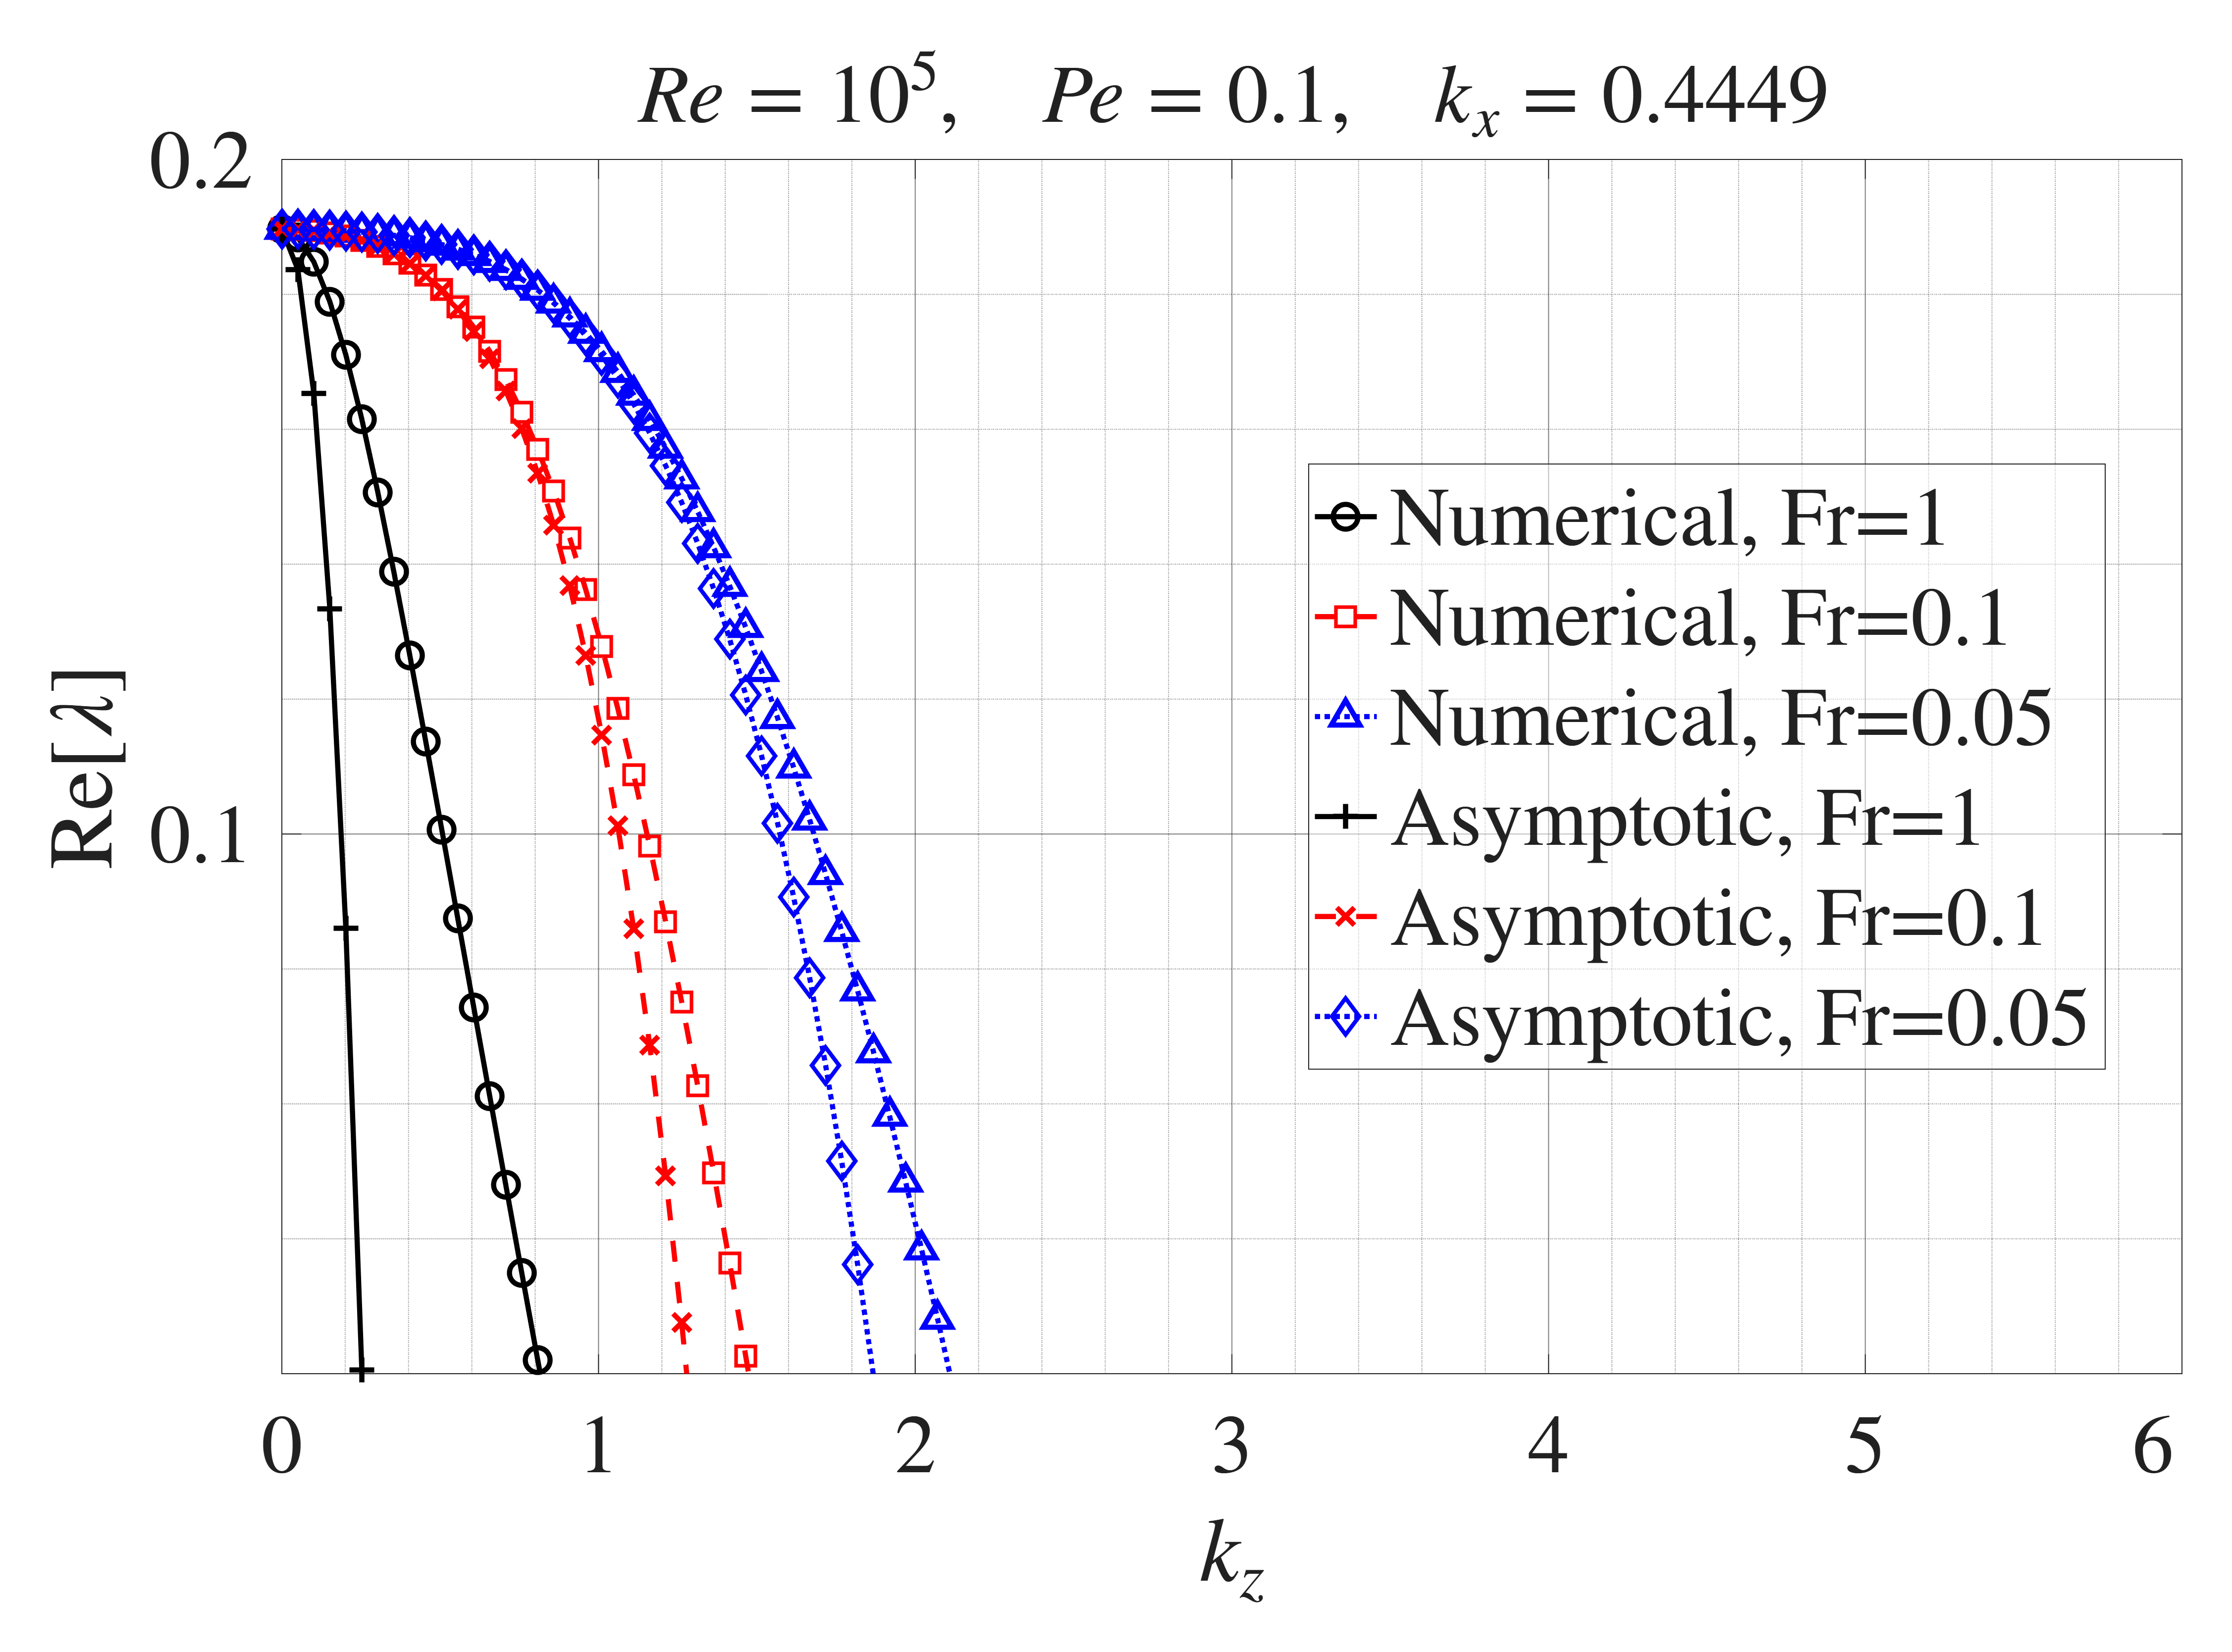

Source data for this figure (header and first rows):
Numerical Fr=1, kz, Numerical Fr=1, real_lambda, Numerical Fr=0.1, kz, Numerical Fr=0.1, real_lambda, Numerical Fr=0.05, kz, Numerical Fr=0.05, real_lambda, Asymptotic Fr=1, kz, Asymptotic Fr=1, real_lambda, Asymptotic Fr=0.1, kz, Asymptotic Fr=0.1, real_lambda, Asymptotic Fr=0.05, kz, Asymptotic Fr=0.05, real_lambda
0, 0.1897, 0, 0.1897, 0, 0.1897, 0, 0.1897, 0, 0.1897, 0, 0.1897
0.05051, 0.1885, 0.05051, 0.1896, 0.05051, 0.1897, 0.05051, 0.1837, 0.05051, 0.1896, 0.05051, 0.1897
0.101, 0.1848, 0.101, 0.1894, 0.101, 0.1896, 0.101, 0.1653, 0.101, 0.1894, 0.101, 0.1896
0.1515, 0.1789, 0.1515, 0.1891, 0.1515, 0.1895, 0.1515, 0.1334, 0.1515, 0.1891, 0.1515, 0.1895
0.202, 0.171, 0.202, 0.1886, 0.202, 0.1894, 0.202, 0.08604, 0.202, 0.1886, 0.202, 0.1894
0.2525, 0.1615, 0.2525, 0.188, 0.2525, 0.1892, 0.2525, 0.02055, 0.2525, 0.188, 0.2525, 0.1893
0.303, 0.1507, 0.303, 0.1871, 0.303, 0.189, 0.303, -0.06653, 0.303, 0.1871, 0.303, 0.189
0.3535, 0.1389, 0.3535, 0.186, 0.3535, 0.1887, 0.3535, -0.1794, 0.3535, 0.186, 0.3535, 0.1888
0.404, 0.1265, 0.404, 0.1846, 0.404, 0.1883, 0.404, -0.3231, 0.404, 0.1846, 0.404, 0.1884
0.4545, 0.1137, 0.4545, 0.1829, 0.4545, 0.1879, 0.4545, -0.5033, 0.4545, 0.1828, 0.4545, 0.188
0.5051, 0.1006, 0.5051, 0.1807, 0.5051, 0.1873, 0.5051, -0.7265, 0.5051, 0.1805, 0.5051, 0.1874
0.5556, 0.08749, 0.5556, 0.1782, 0.5556, 0.1866, 0.5556, -1, 0.5556, 0.1778, 0.5556, 0.1867
0.6061, 0.07429, 0.6061, 0.1751, 0.6061, 0.1858, 0.6061, -1.332, 0.6061, 0.1745, 0.6061, 0.1859
0.6566, 0.06112, 0.6566, 0.1715, 0.6566, 0.1848, 0.6566, -1.731, 0.6566, 0.1705, 0.6566, 0.1849
0.7071, 0.04799, 0.7071, 0.1674, 0.7071, 0.1836, 0.7071, -2.207, 0.7071, 0.1657, 0.7071, 0.1837
0.7576, 0.03495, 0.7576, 0.1625, 0.7576, 0.1822, 0.7576, -2.771, 0.7576, 0.1601, 0.7576, 0.1823
0.8081, 0.02201, 0.8081, 0.157, 0.8081, 0.1806, 0.8081, -3.432, 0.8081, 0.1535, 0.8081, 0.1806
0.8586, 0.009185, 0.8586, 0.1508, 0.8586, 0.1788, 0.8586, -4.204, 0.8586, 0.1458, 0.8586, 0.1787
0.9091, -1.02495443454027e-05, 0.9091, 0.1439, 0.9091, 0.1767, 0.9091, -5.098, 0.9091, 0.1368, 0.9091, 0.1765
0.9596, -1.11932917739459e-05, 0.9596, 0.1362, 0.9596, 0.1743, 0.9596, -6.129, 0.9596, 0.1265, 0.9596, 0.1739
1.01, -1.21880633787118e-05, 1.01, 0.1278, 1.01, 0.1715, 1.01, -7.31, 1.01, 0.1147, 1.01, 0.1709
1.061, -1.3233839259481e-05, 1.061, 0.1187, 1.061, 0.1685, 1.061, -8.656, 1.061, 0.1012, 1.061, 0.1676
1.111, -1.43306352997383e-05, 1.111, 0.1088, 1.111, 0.1651, 1.111, -10.18, 1.111, 0.08595, 1.111, 0.1638
1.162, -1.54784480963462e-05, 1.162, 0.09821, 1.162, 0.1614, 1.162, -11.91, 1.162, 0.0687, 1.162, 0.1594
1.212, -1.66772770678131e-05, 1.212, 0.08697, 1.212, 0.1572, 1.212, -13.85, 1.212, 0.0493, 1.212, 0.1546
1.263, -1.79271229479887e-05, 1.263, 0.07513, 1.263, 0.1527, 1.263, -16.02, 1.263, 0.02757, 1.263, 0.1492
1.313, -1.92279856492386e-05, 1.313, 0.06271, 1.313, 0.1478, 1.313, -18.45, 1.313, 0.00332, 1.313, 0.1431
1.364, -2.05798650806472e-05, 1.364, 0.04978, 1.364, 0.1425, 1.364, -21.14, 1.364, -0.02364, 1.364, 0.1364
1.414, -2.19827611504463e-05, 1.414, 0.0364, 1.414, 0.1368, 1.414, -24.13, 1.414, -0.05351, 1.414, 0.1289
1.465, -2.3436673767742e-05, 1.465, 0.02264, 1.465, 0.1306, 1.465, -27.43, 1.465, -0.08651, 1.465, 0.1206
1.515, -2.49416028453262e-05, 1.515, 0.008542, 1.515, 0.1241, 1.515, -31.06, 1.515, -0.1229, 1.515, 0.1115
1.566, -2.64975482979523e-05, 1.566, -2.64980210283298e-05, 1.566, 0.1172, 1.566, -35.06, 1.566, -0.1628, 1.566, 0.1016
1.616, -2.81045100455469e-05, 1.616, -2.81049663540175e-05, 1.616, 0.1098, 1.616, -39.43, 1.616, -0.2065, 1.616, 0.09064
1.667, -2.97624728269206e-05, 1.667, -2.97629420746704e-05, 1.667, 0.1021, 1.667, -44.21, 1.667, -0.2543, 1.667, 0.0787
1.717, -3.14714821253013e-05, 1.717, -3.14719246813988e-05, 1.717, 0.09403, 1.717, -49.41, 1.717, -0.3063, 1.717, 0.06568
1.768, -3.32314911040975e-05, 1.768, -3.3231927860037e-05, 1.768, 0.08557, 1.768, -55.07, 1.768, -0.3629, 1.768, 0.05153
1.818, -3.50425105042046e-05, 1.818, -3.50429449774477e-05, 1.818, 0.07677, 1.818, -61.22, 1.818, -0.4244, 1.818, 0.03617
1.869, -3.69045443701051e-05, 1.869, -3.69049714295842e-05, 1.869, 0.06763, 1.869, -67.87, 1.869, -0.4909, 1.869, 0.01954
1.919, -3.88176187772178e-05, 1.919, -3.88180275281097e-05, 1.919, 0.05818, 1.919, -75.06, 1.919, -0.5628, 1.919, 0.001565
1.97, -4.07816886474856e-05, 1.97, -4.07820873011267e-05, 1.97, 0.04843, 1.97, -82.81, 1.97, -0.6404, 1.97, -0.01782
2.02, -4.27967780379582e-05, 2.02, -4.27971715974351e-05, 2.02, 0.03839, 2.02, -91.16, 2.02, -0.7239, 2.02, -0.0387
2.071, -4.48628879521132e-05, 2.071, -4.48632586291948e-05, 2.071, 0.02808, 2.071, -100.1, 2.071, -0.8136, 2.071, -0.06114
2.121, -4.69800091812506e-05, 2.121, -4.69803641032404e-05, 2.121, 0.01753, 2.121, -109.8, 2.121, -0.9099, 2.121, -0.08522
2.172, -4.91481431825147e-05, 2.172, -4.9148514334339e-05, 2.172, 0.006748, 2.172, -120.1, 2.172, -1.013, 2.172, -0.111
2.222, -5.13672929499493e-05, 2.222, -5.13676595189556e-05, 2.222, -5.13678069125849e-05, 2.222, -131.1, 2.222, -1.124, 2.222, -0.1386
2.273, -5.36374668639332e-05, 2.273, -5.36378205783294e-05, 2.273, -5.36379551268111e-05, 2.273, -142.9, 2.273, -1.242, 2.273, -0.1681
2.323, -5.59586506501789e-05, 2.323, -5.5958997479157e-05, 2.323, -5.59591419206098e-05, 2.323, -155.5, 2.323, -1.367, 2.323, -0.1996
2.374, -5.83308385271511e-05, 2.374, -5.83311901928341e-05, 2.374, -5.83313224875272e-05, 2.374, -168.9, 2.374, -1.501, 2.374, -0.2331
2.424, -6.07540632705774e-05, 2.424, -6.07543939324067e-05, 2.424, -6.0754537714868e-05, 2.424, -183.2, 2.424, -1.644, 2.424, -0.2688
2.475, -6.3228295302754e-05, 2.475, -6.32286222881294e-05, 2.475, -6.32287340109884e-05, 2.475, -198.4, 2.475, -1.796, 2.475, -0.3067
2.525, -6.57535314885147e-05, 2.525, -6.5753854426615e-05, 2.525, -6.57539966709038e-05, 2.525, -214.5, 2.525, -1.957, 2.525, -0.3469
2.576, -6.83298025856826e-05, 2.576, -6.83301186461353e-05, 2.576, -6.8330247768289e-05, 2.576, -231.5, 2.576, -2.127, 2.576, -0.3896
2.626, -7.09570626578553e-05, 2.626, -7.09573898076368e-05, 2.626, -7.09575186228884e-05, 2.626, -249.6, 2.626, -2.308, 2.626, -0.4348
2.677, -7.36353591852022e-05, 2.677, -7.3635677088326e-05, 2.677, -7.36357967770078e-05, 2.677, -268.7, 2.677, -2.499, 2.677, -0.4826
2.727, -7.63646777611634e-05, 2.727, -7.63649797822059e-05, 2.727, -7.63650996070738e-05, 2.727, -288.9, 2.727, -2.702, 2.727, -0.5331
2.778, -7.91449943512547e-05, 2.778, -7.9145297673305e-05, 2.778, -7.91454193139077e-05, 2.778, -310.3, 2.778, -2.915, 2.778, -0.5865
2.828, -8.19763409939369e-05, 2.828, -8.19766210247338e-05, 2.828, -8.1976750874099e-05, 2.828, -332.8, 2.828, -3.14, 2.828, -0.6428
2.879, -8.48586742216963e-05, 2.879, -8.48589815241379e-05, 2.879, -8.48590867641724e-05, 2.879, -356.5, 2.879, -3.377, 2.879, -0.7021
2.929, -8.77920469422285e-05, 2.929, -8.77923198132366e-05, 2.929, -8.77924332774763e-05, 2.929, -381.5, 2.929, -3.627, 2.929, -0.7646
2.98, -9.07764487216876e-05, 2.98, -9.077672721665e-05, 2.98, -9.07768392903746e-05, 2.98, -407.8, 2.98, -3.89, 2.98, -0.8303
... 40 more rows
